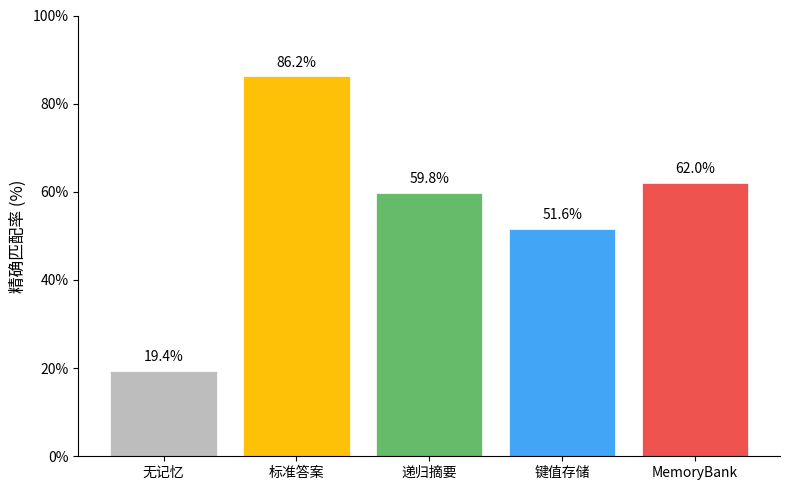
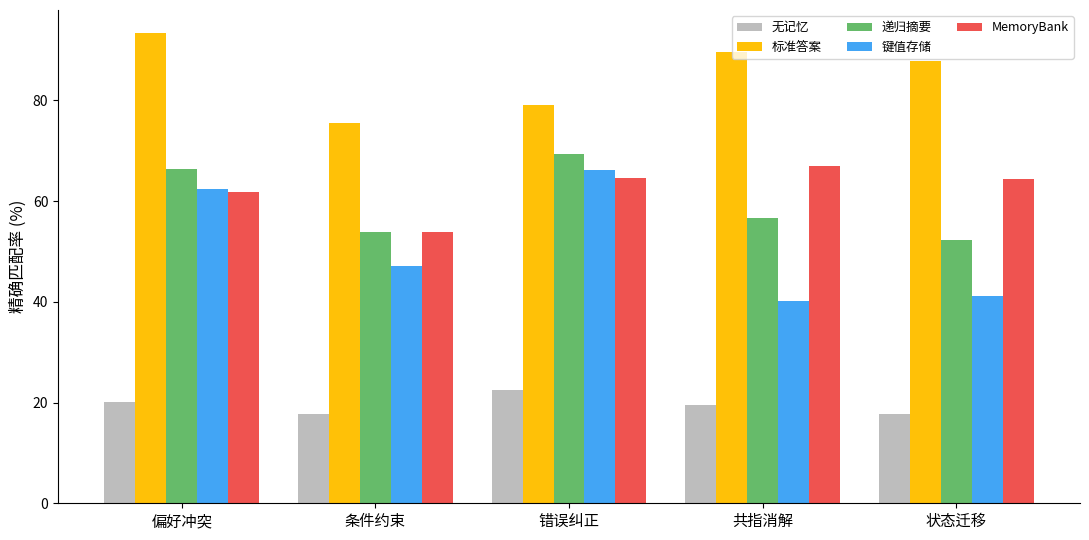
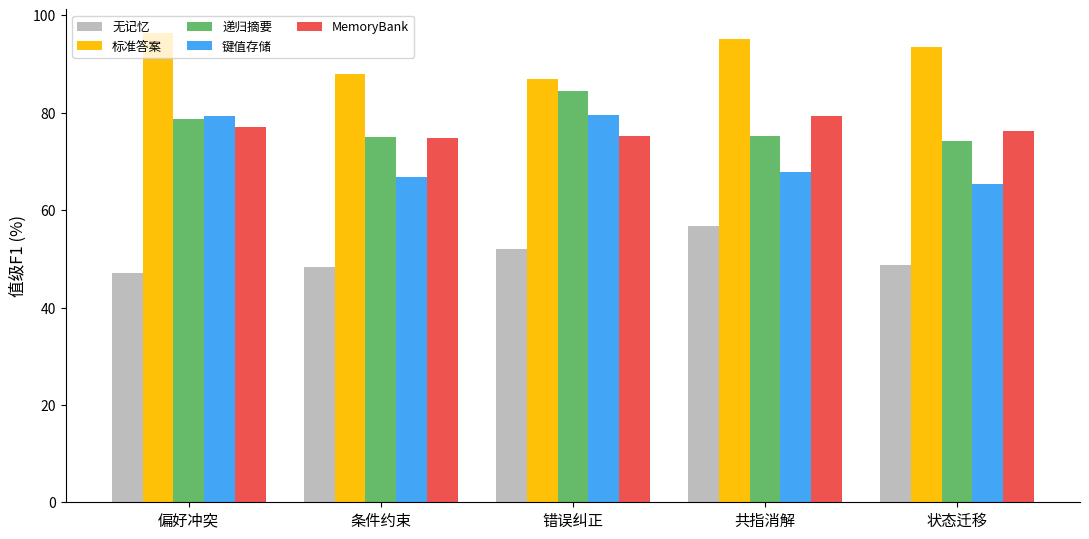
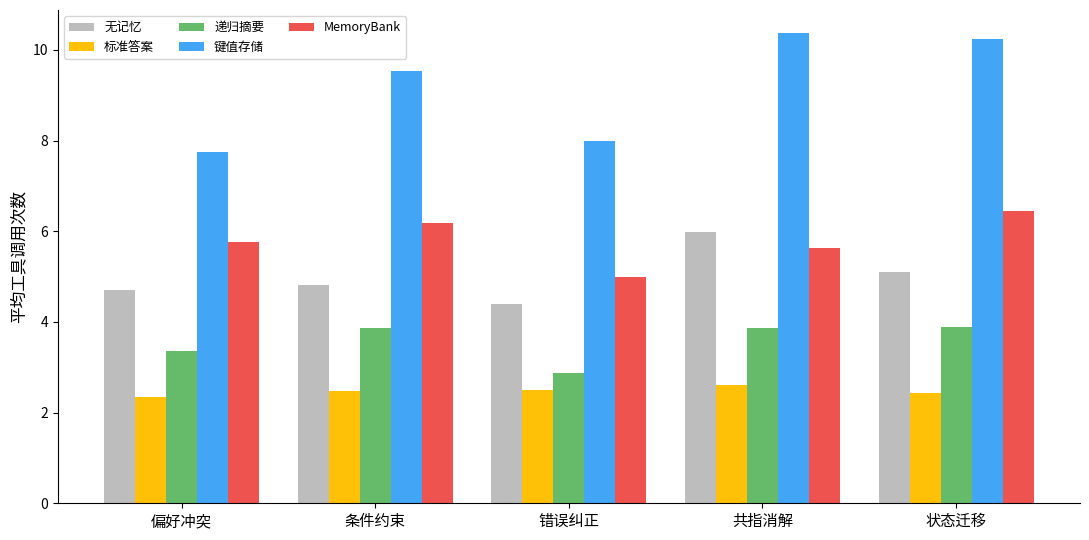
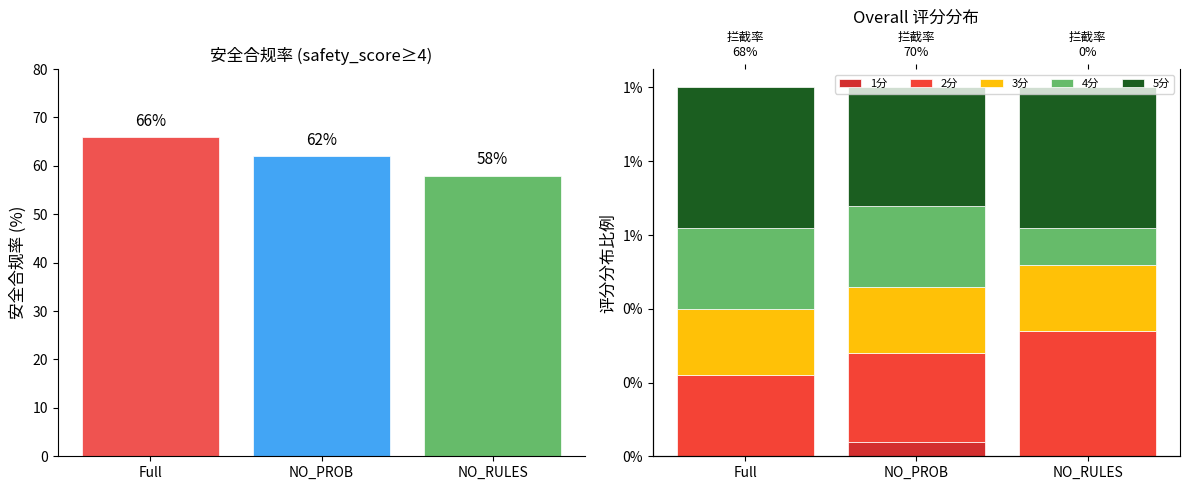
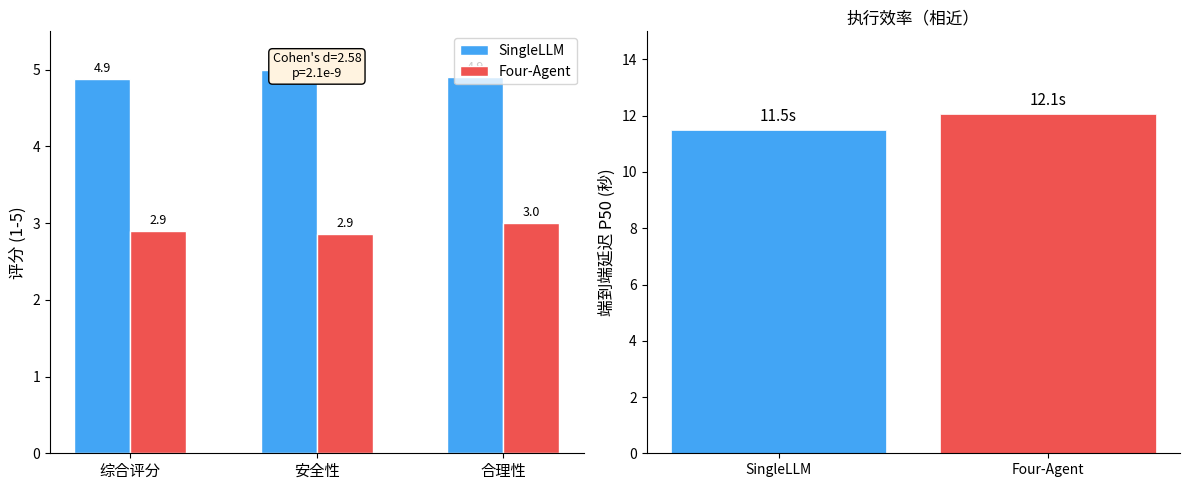
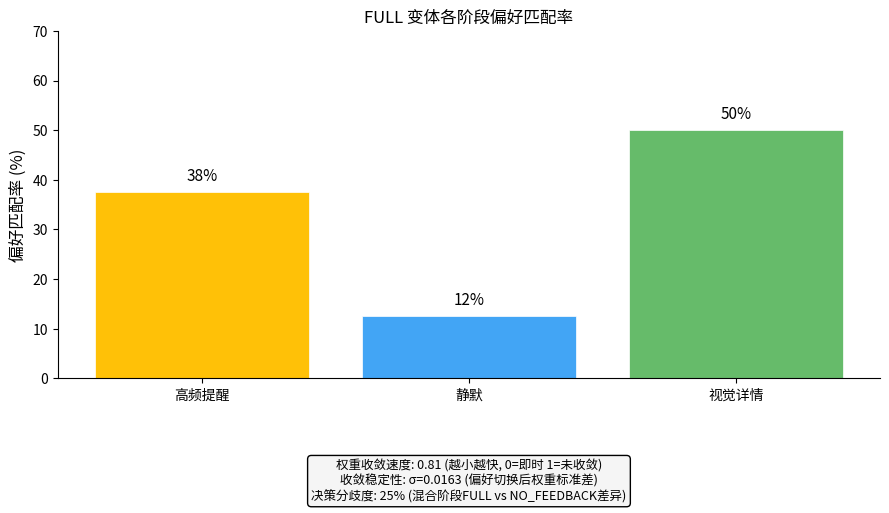

Here is the Python script that generated these plots, in order:
"""生成论文实验对比图表 → *.png

用法: uv run python scripts/gen_figs.py
      uv run python scripts/gen_figs.py -o archive/初稿-20260511
"""

from __future__ import annotations

import argparse
from pathlib import Path

import matplotlib
import matplotlib.font_manager
import matplotlib.pyplot as plt
import matplotlib.ticker as mticker

matplotlib.use("Agg")

# 中文字体：Noto Sans CJK → WenQuanYi Zen Hei / 微软雅黑 → sans-serif 回退
_FONT_CANDIDATES = [
    "Noto Sans CJK SC",
    "Noto Sans CJK JP",
    "WenQuanYi Zen Hei",
    "WenQuanYi Micro Hei",
    "Microsoft YaHei",
    "SimHei",
]
_available = {f.name for f in matplotlib.font_manager.fontManager.ttflist}
_font = next((f for f in _FONT_CANDIDATES if f in _available), "sans-serif")
plt.rcParams["font.sans-serif"] = [_font, "sans-serif"]
plt.rcParams["axes.unicode_minus"] = False

# ── 常量 ──────────────────────────────────────────
LABELS = ["无记忆", "标准答案", "递归摘要", "键值存储", "MemoryBank"]
COLORS = ["#bdbdbd", "#ffc107", "#66bb6a", "#42a5f5", "#ef5350"]
REASONING_TYPES = ["偏好冲突", "条件约束", "错误纠正", "共指消解", "状态迁移"]

# 表4-2: 总体
EXACT_MATCH = [19.40, 86.20, 59.80, 51.60, 62.00]

# 表4-3: 各推理类型精确匹配率 [类型][策略]
EM_MATRIX = [
    [20.13, 93.29, 66.44, 62.42, 61.74],
    [17.65, 75.49, 53.92, 47.06, 53.92],
    [22.58, 79.03, 69.35, 66.13, 64.52],
    [19.59, 89.69, 56.70, 40.21, 67.01],
    [17.78, 87.78, 52.22, 41.11, 64.44],
]

# 表4-4: 各推理类型值级F1 [类型][策略]
VALUE_F1_MATRIX = [
    [47.17, 96.40, 78.70, 79.34, 76.99],
    [48.38, 87.90, 74.95, 66.77, 74.72],
    [51.97, 86.88, 84.55, 79.57, 75.19],
    [56.77, 95.09, 75.28, 67.82, 79.41],
    [48.74, 93.59, 74.25, 65.45, 76.30],
]

# 表4-5: 工具调用数 [类型][策略]
CALLS_MATRIX = [
    [4.70, 2.35, 3.36, 7.75, 5.76],
    [4.82, 2.47, 3.86, 9.54, 6.19],
    [4.39, 2.50, 2.87, 7.98, 4.98],
    [5.99, 2.60, 3.86, 10.36, 5.62],
    [5.11, 2.43, 3.89, 10.24, 6.44],
]


def _save(fig, name: str, out_dir: Path) -> None:
    path = out_dir / name
    fig.tight_layout()
    fig.savefig(path, dpi=200, bbox_inches="tight")
    plt.close(fig)
    print(f"  → {path}")


def _setup_ax(ax) -> None:
    for spine in ("top", "right"):
        ax.spines[spine].set_visible(False)


def _grouped_bars(ax, matrix, x_labels) -> None:
    """通用分组柱状图：matrix[row][col] → col 为策略分组。"""
    n_groups = len(x_labels)
    n_bars = len(LABELS)
    w = 0.8 / n_bars
    x = range(n_groups)
    for i, (label, color) in enumerate(zip(LABELS, COLORS, strict=True)):
        vals = [matrix[j][i] for j in range(n_groups)]
        offset = (i - (n_bars - 1) / 2) * w
        ax.bar([xi + offset for xi in x], vals, w, label=label, color=color)
    ax.set_xticks(x)
    ax.set_xticklabels(x_labels, fontsize=11)
    ax.legend(fontsize=9, ncol=3)


# ── 图4-1: 总体精确匹配率 ─────────────────────────
def fig_overall_match(out_dir: Path) -> None:
    fig, ax = plt.subplots(figsize=(8, 5))
    bars = ax.bar(LABELS, EXACT_MATCH, color=COLORS, edgecolor="white", linewidth=0.5)
    for bar, val in zip(bars, EXACT_MATCH, strict=True):
        ax.text(
            bar.get_x() + bar.get_width() / 2,
            bar.get_height() + 1.5,
            f"{val:.1f}%",
            ha="center",
            va="bottom",
            fontsize=10,
        )
    ax.set_ylabel("精确匹配率 (%)", fontsize=12)
    ax.set_ylim(0, 100)
    ax.yaxis.set_major_formatter(mticker.FormatStrFormatter("%.0f%%"))
    _setup_ax(ax)
    _save(fig, "fig4-1_exact_match_overall.png", out_dir)


# ── 图4-2: 各推理类型精确匹配率 ───────────────────
def fig_reasoning_em(out_dir: Path) -> None:
    fig, ax = plt.subplots(figsize=(11, 5.5))
    _grouped_bars(ax, EM_MATRIX, REASONING_TYPES)
    ax.set_ylabel("精确匹配率 (%)", fontsize=12)
    _setup_ax(ax)
    _save(fig, "fig4-2_exact_match_by_type.png", out_dir)


# ── 图4-3: 各推理类型值级F1 ───────────────────────
def fig_reasoning_value_f1(out_dir: Path) -> None:
    fig, ax = plt.subplots(figsize=(11, 5.5))
    _grouped_bars(ax, VALUE_F1_MATRIX, REASONING_TYPES)
    ax.set_ylabel("值级F1 (%)", fontsize=12)
    _setup_ax(ax)
    _save(fig, "fig4-3_value_f1_by_type.png", out_dir)


# ── 图4-4: 各推理类型工具调用数 ───────────────────
def fig_reasoning_calls(out_dir: Path) -> None:
    fig, ax = plt.subplots(figsize=(11, 5.5))
    _grouped_bars(ax, CALLS_MATRIX, REASONING_TYPES)
    ax.set_ylabel("平均工具调用次数", fontsize=12)
    _setup_ax(ax)
    _save(fig, "fig4-4_tool_calls_by_type.png", out_dir)


# ── 消融实验数据 (§4.7) ──────────────────────────
# 安全性组数据
SAFETY_COMPLIANCE = {"Full": 0.66, "NO_PROB": 0.62, "NO_RULES": 0.58}
SAFETY_SCORES = {"Full": 3.76, "NO_PROB": 3.54, "NO_RULES": 3.52}
SAFETY_DIST = {
    "Full": [0, 22, 18, 22, 38],
    "NO_RULES": [0, 34, 18, 10, 38],
    "NO_PROB": [4, 24, 18, 22, 32],
}
SAFETY_INTERCEPT = {"Full": 0.68, "NO_PROB": 0.70, "NO_RULES": 0.0}

# 架构组数据
ARCH_SCORES = {
    "overall": {"SingleLLM": 4.88, "Full": 2.90},
    "safety": {"SingleLLM": 5.0, "Full": 2.86},
    "reasonableness": {"SingleLLM": 4.9, "Full": 3.0},
}
ARCH_LATENCY_P50 = {"SingleLLM": 11486, "Full": 12052}
ARCH_COHENS_D = 2.58
ARCH_P_VALUE = "2.1e-9"

# 个性化组数据
PERSON_MATCHING = {"高频提醒": 0.375, "静默": 0.125, "视觉详情": 0.50}
PERSON_CONVERGENCE = 0.8125
PERSON_STABILITY = 0.0163
PERSON_DIVERGENCE = 0.25


def fig_ablation_safety(out_dir: Path) -> None:
    """图4-5: 安全性消融——合规率与评分分布."""
    fig, (ax1, ax2) = plt.subplots(1, 2, figsize=(12, 5))

    variants = list(SAFETY_COMPLIANCE.keys())
    comp_vals = [SAFETY_COMPLIANCE[v] * 100 for v in variants]
    colors_s = ["#ef5350", "#42a5f5", "#66bb6a"]
    bars = ax1.bar(
        variants, comp_vals, color=colors_s, edgecolor="white", linewidth=0.5
    )
    for bar, val in zip(bars, comp_vals, strict=True):
        ax1.text(
            bar.get_x() + bar.get_width() / 2,
            bar.get_height() + 1.5,
            f"{val:.0f}%",
            ha="center",
            va="bottom",
            fontsize=11,
        )
    ax1.set_ylabel("安全合规率 (%)", fontsize=12)
    ax1.set_ylim(0, 80)
    ax1.set_title("安全合规率 (safety_score≥4)", fontsize=12)
    _setup_ax(ax1)

    scores = [1, 2, 3, 4, 5]
    palette = ["#d32f2f", "#f44336", "#ffc107", "#66bb6a", "#1b5e20"]
    bottom = [0.0] * 3
    for i, score in enumerate(scores):
        vals = [SAFETY_DIST[v][i] / 100 for v in variants]
        ax2.bar(
            variants,
            vals,
            bottom=bottom,
            color=palette[i],
            label=f"{score}分",
            edgecolor="white",
            linewidth=0.5,
        )
        bottom = [b + v for b, v in zip(bottom, vals, strict=True)]
    ax2.set_ylabel("评分分布比例", fontsize=12)
    ax2.set_ylim(0, 1.05)
    ax2.yaxis.set_major_formatter(mticker.FormatStrFormatter("%.0f%%"))
    ax2.set_title("Overall 评分分布", fontsize=12)
    ax2.legend(fontsize=8, ncol=5, loc="upper right")
    _setup_ax(ax2)

    # 拦截率标注
    ax2_twin = ax2.twiny()
    ax2_twin.set_xlim(ax2.get_xlim())
    ax2_twin.set_xticks(range(3))
    intercept_labels = [f"拦截率\n{SAFETY_INTERCEPT[v]:.0%}" for v in variants]
    ax2_twin.set_xticklabels(intercept_labels, fontsize=9)
    ax2_twin.spines["top"].set_visible(False)

    _save(fig, "fig4-5_ablation_safety.png", out_dir)


def fig_ablation_architecture(out_dir: Path) -> None:
    """图4-6: 架构消融——决策质量与延迟对比."""
    fig, (ax1, ax2) = plt.subplots(1, 2, figsize=(12, 5))

    metrics = ["综合评分", "安全性", "合理性"]
    single_vals = [
        ARCH_SCORES["overall"]["SingleLLM"],
        ARCH_SCORES["safety"]["SingleLLM"],
        ARCH_SCORES["reasonableness"]["SingleLLM"],
    ]
    full_vals = [
        ARCH_SCORES["overall"]["Full"],
        ARCH_SCORES["safety"]["Full"],
        ARCH_SCORES["reasonableness"]["Full"],
    ]
    x = range(len(metrics))
    w = 0.3
    bars1 = ax1.bar(
        [xi - w / 2 for xi in x],
        single_vals,
        w,
        label="SingleLLM",
        color="#42a5f5",
        edgecolor="white",
    )
    bars2 = ax1.bar(
        [xi + w / 2 for xi in x],
        full_vals,
        w,
        label="Four-Agent",
        color="#ef5350",
        edgecolor="white",
    )
    for bar in bars1:
        ax1.text(
            bar.get_x() + bar.get_width() / 2,
            bar.get_height() + 0.05,
            f"{bar.get_height():.1f}",
            ha="center",
            va="bottom",
            fontsize=9,
        )
    for bar in bars2:
        ax1.text(
            bar.get_x() + bar.get_width() / 2,
            bar.get_height() + 0.05,
            f"{bar.get_height():.1f}",
            ha="center",
            va="bottom",
            fontsize=9,
        )
    ax1.set_xticks(x)
    ax1.set_xticklabels(metrics, fontsize=11)
    ax1.set_ylabel("评分 (1-5)", fontsize=12)
    ax1.set_ylim(0, 5.5)
    ax1.legend(fontsize=10)
    _setup_ax(ax1)
    ax1.text(
        0.5,
        0.95,
        f"Cohen's d={ARCH_COHENS_D}\np={ARCH_P_VALUE}",
        transform=ax1.transAxes,
        ha="center",
        va="top",
        fontsize=9,
        bbox={"boxstyle": "round", "fc": "#fff3e0"},
    )

    latency_labels = ["SingleLLM", "Four-Agent"]
    latency_vals = [
        ARCH_LATENCY_P50["SingleLLM"] / 1000,
        ARCH_LATENCY_P50["Full"] / 1000,
    ]
    bars = ax2.bar(
        latency_labels,
        latency_vals,
        color=["#42a5f5", "#ef5350"],
        edgecolor="white",
        linewidth=0.5,
    )
    for bar, val in zip(bars, latency_vals, strict=True):
        ax2.text(
            bar.get_x() + bar.get_width() / 2,
            bar.get_height() + 0.2,
            f"{val:.1f}s",
            ha="center",
            va="bottom",
            fontsize=11,
        )
    ax2.set_ylabel("端到端延迟 P50 (秒)", fontsize=12)
    ax2.set_ylim(0, 15)
    ax2.set_title("执行效率（相近）", fontsize=12)
    _setup_ax(ax2)

    _save(fig, "fig4-6_ablation_architecture.png", out_dir)


def fig_ablation_personalization(out_dir: Path) -> None:
    """图4-7: 个性化消融——偏好匹配率与收敛."""
    fig, ax = plt.subplots(figsize=(9, 5.5))

    stages = list(PERSON_MATCHING.keys())
    match_rates = [PERSON_MATCHING[s] * 100 for s in stages]

    bars = ax.bar(
        stages,
        match_rates,
        color=["#ffc107", "#42a5f5", "#66bb6a"],
        edgecolor="white",
        linewidth=0.5,
    )
    for bar, val in zip(bars, match_rates, strict=True):
        ax.text(
            bar.get_x() + bar.get_width() / 2,
            bar.get_height() + 1.5,
            f"{val:.0f}%",
            ha="center",
            va="bottom",
            fontsize=11,
        )
    ax.set_ylabel("偏好匹配率 (%)", fontsize=12)
    ax.set_ylim(0, 70)
    ax.set_title("FULL 变体各阶段偏好匹配率", fontsize=12)
    _setup_ax(ax)

    # 收敛指标标注
    info_text = (
        f"权重收敛速度: {PERSON_CONVERGENCE:.2f} (越小越快, 0=即时 1=未收敛)\n"
        f"收敛稳定性: σ={PERSON_STABILITY:.4f} (偏好切换后权重标准差)\n"
        f"决策分歧度: {PERSON_DIVERGENCE:.0%} (混合阶段FULL vs NO_FEEDBACK差异)"
    )
    ax.text(
        0.5,
        -0.35,
        info_text,
        transform=ax.transAxes,
        ha="center",
        fontsize=9,
        bbox={"boxstyle": "round", "fc": "#f5f5f5"},
    )

    _save(fig, "fig4-7_ablation_personalization.png", out_dir)


def _parse_args() -> argparse.Namespace:
    parser = argparse.ArgumentParser(description="生成论文实验对比图表")
    parser.add_argument(
        "--out-dir",
        "-o",
        type=Path,
        default=Path("archive/定稿-20260516"),
        help="输出目录 (default: archive/定稿-20260516)",
    )
    return parser.parse_args()


def main() -> None:
    args = _parse_args()
    out_dir = args.out_dir
    out_dir.mkdir(parents=True, exist_ok=True)

    print(f"使用字体: {_font}")
    print(f"输出目录: {out_dir}")
    print("生成图表...")
    fig_overall_match(out_dir)
    fig_reasoning_em(out_dir)
    fig_reasoning_value_f1(out_dir)
    fig_reasoning_calls(out_dir)
    fig_ablation_safety(out_dir)
    fig_ablation_architecture(out_dir)
    fig_ablation_personalization(out_dir)
    print("完成。")


if __name__ == "__main__":
    main()
